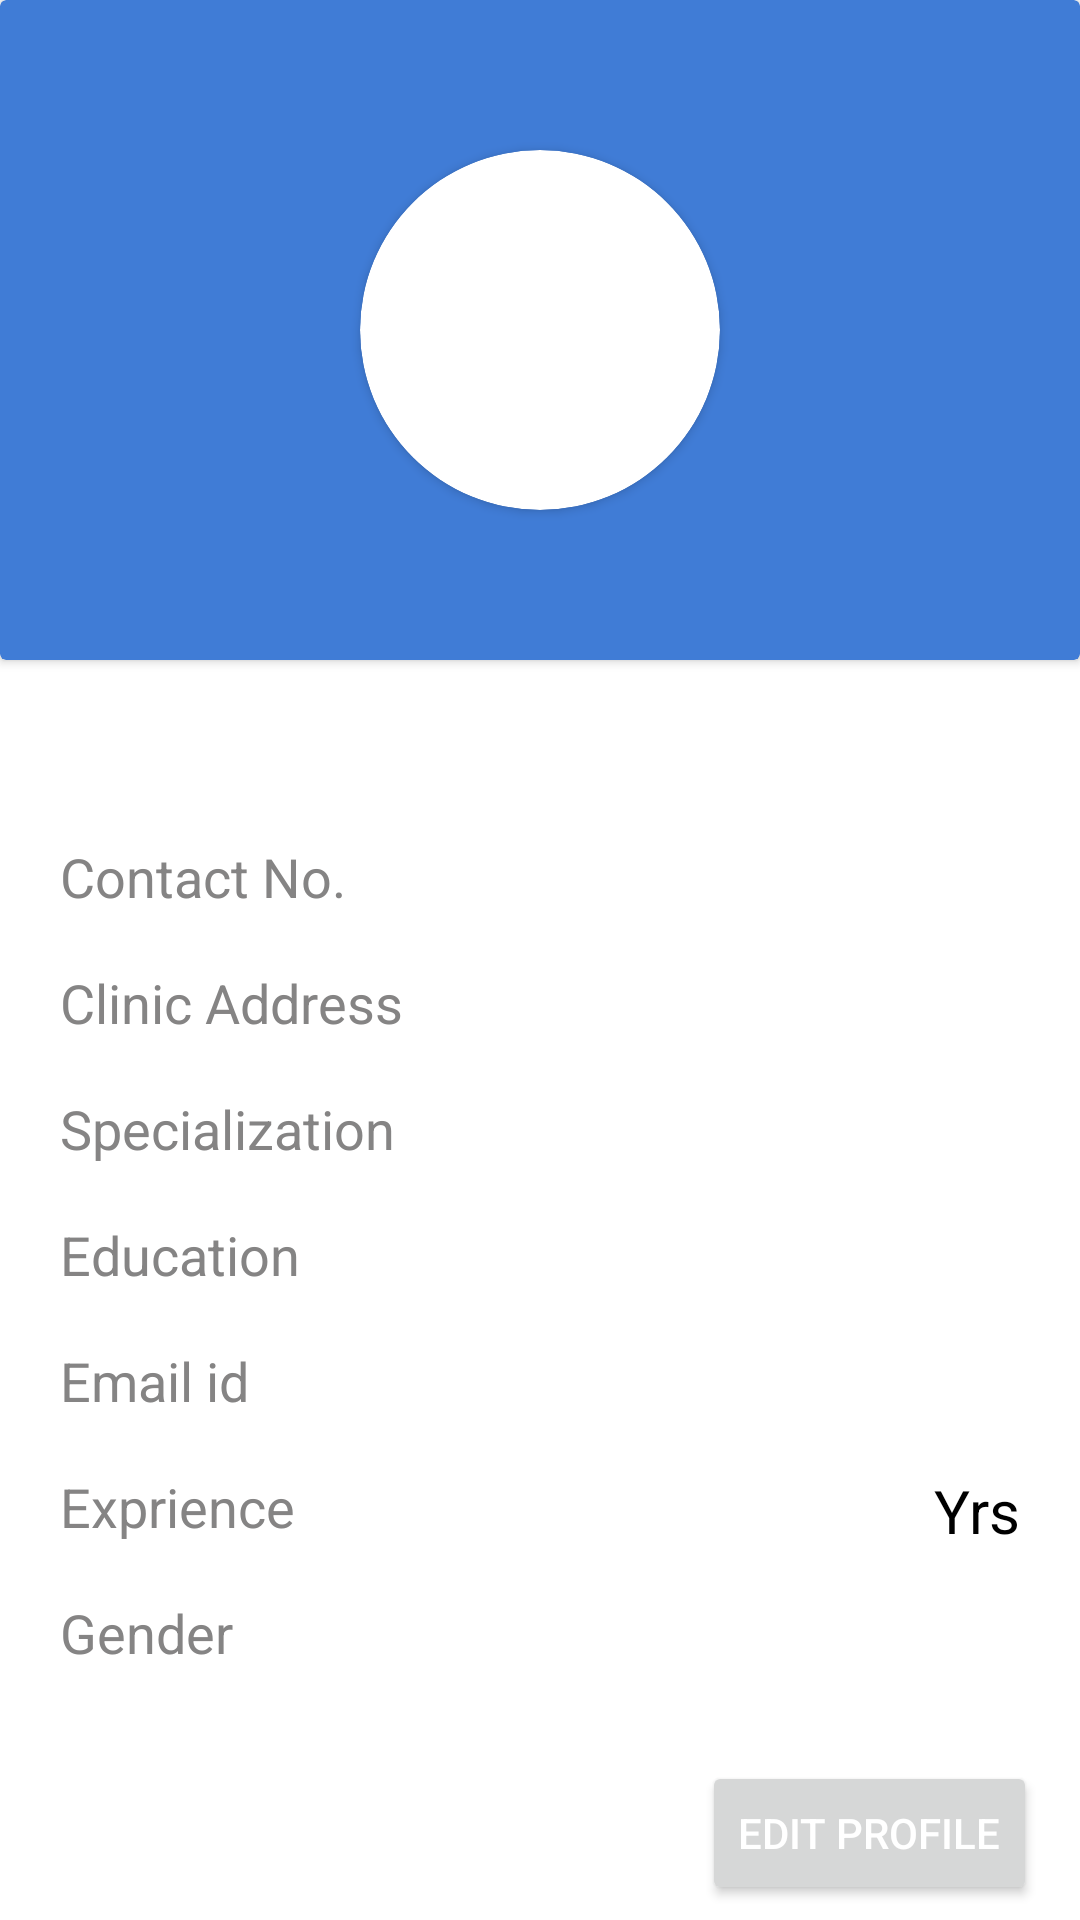

Layout XML and referenced resources for this Android screen:
<!-- AndroidManifest.xml: application theme Theme.Btp_prop1 -->
<!-- res/layout/fragment_doctor_profile.xml -->
<?xml version="1.0" encoding="utf-8"?>
<androidx.constraintlayout.widget.ConstraintLayout xmlns:android="http://schemas.android.com/apk/res/android"
    xmlns:tools="http://schemas.android.com/tools"
    android:layout_width="match_parent"
    android:layout_height="match_parent"
    xmlns:app="http://schemas.android.com/apk/res-auto"
    tools:context=".DoctorProfileFragment">

    <androidx.cardview.widget.CardView
        android:id="@+id/cardView6"
        android:layout_width="match_parent"
        android:layout_height="220dp"
        app:cardBackgroundColor="#407CD6"
        app:layout_constraintBottom_toBottomOf="parent"
        app:layout_constraintEnd_toEndOf="parent"
        app:layout_constraintHorizontal_bias="0.497"
        app:layout_constraintStart_toStartOf="parent"
        app:layout_constraintTop_toTopOf="parent"
        app:layout_constraintVertical_bias="0.0">

        <androidx.cardview.widget.CardView

            android:layout_width="120dp"
            android:layout_height="120dp"
            android:layout_gravity="center"
            app:cardBackgroundColor="#FFFFFF"
            app:cardCornerRadius="60dp">


            <ImageView
                android:layout_width="80dp"
                android:layout_height="80dp"
                android:layout_gravity="center"
                android:src="@drawable/ic_baseline_person_24" />

        </androidx.cardview.widget.CardView>

        <TextView
            android:id="@+id/doctor_name"
            android:layout_width="wrap_content"
            android:layout_height="wrap_content"
            android:layout_gravity="center"
            android:layout_marginTop="80dp"
            android:textColor="@color/white"
            android:textSize="26dp" />
    </androidx.cardview.widget.CardView>


    <LinearLayout


        android:id="@+id/linearLayout8"
        android:layout_width="match_parent"
        android:layout_height="wrap_content"
        android:layout_marginHorizontal="10dp"
        android:layout_marginTop="30dp"
        android:orientation="vertical"
        android:padding="10dp"
        app:layout_constraintBottom_toBottomOf="parent"
        app:layout_constraintEnd_toEndOf="parent"
        app:layout_constraintHorizontal_bias="0.473"
        app:layout_constraintStart_toStartOf="parent"
        app:layout_constraintTop_toBottomOf="@+id/cardView6"
        app:layout_constraintVertical_bias="0.0">


        <RelativeLayout
            android:layout_width="match_parent"
            android:layout_height="wrap_content"
            android:layout_marginTop="20dp"
            android:layout_marginBottom="15dp"
            android:orientation="horizontal">

            <TextView
                android:layout_width="wrap_content"
                android:layout_height="wrap_content"
                android:text="Contact No."
                android:textColor="#858484"
                android:textSize="18dp" />


            <TextView
                android:id="@+id/contact_doctor_fragment_profile"
                android:layout_width="wrap_content"
                android:layout_height="wrap_content"
                android:layout_alignParentRight="true"
                android:textColor="#000000"
                android:textSize="20dp" />
        </RelativeLayout>

        <RelativeLayout
            android:layout_width="match_parent"
            android:layout_height="wrap_content"
            android:layout_marginBottom="15dp">

            <TextView
                android:layout_width="wrap_content"
                android:layout_height="wrap_content"
                android:text="Clinic Address"
                android:textColor="#858484"
                android:textSize="18dp" />

            <TextView
                android:id="@+id/address_doctor_fragment_profile"
                android:layout_width="wrap_content"
                android:layout_height="wrap_content"
                android:layout_alignParentRight="true"
                android:textColor="#000000"
                android:textSize="20dp" />
        </RelativeLayout>

        <RelativeLayout
            android:layout_width="match_parent"
            android:layout_height="wrap_content"
            android:layout_marginBottom="15dp"
            android:orientation="horizontal">

            <TextView
                android:layout_width="wrap_content"
                android:layout_height="wrap_content"
                android:text="Specialization"
                android:textColor="#858484"
                android:textSize="18dp" />


            <TextView
                android:id="@+id/specialization_doctor_fragment_profile"
                android:layout_width="wrap_content"
                android:layout_height="wrap_content"
                android:layout_alignParentRight="true"
                android:textColor="#000000"
                android:textSize="20dp" />
        </RelativeLayout>

        <RelativeLayout
            android:layout_width="match_parent"
            android:layout_height="wrap_content"
            android:layout_marginBottom="15dp"
            android:orientation="horizontal">

            <TextView
                android:layout_width="wrap_content"
                android:layout_height="wrap_content"
                android:text="Education"
                android:textColor="#858484"
                android:textSize="18dp"/>

            <TextView
                android:id="@+id/education_doctor_profile_fragment"
                android:layout_width="wrap_content"
                android:layout_height="wrap_content"
                android:layout_alignParentRight="true"
                android:textColor="#000000"
                android:textSize="20dp"/>

        </RelativeLayout>



        <RelativeLayout
            android:layout_width="match_parent"
            android:layout_height="wrap_content"
            android:layout_marginBottom="15dp">

            <TextView
                android:layout_width="wrap_content"
                android:layout_height="wrap_content"
                android:text="Email id"
                android:textColor="#858484"
                android:textSize="18dp" />

            <TextView
                android:id="@+id/email_doctor_fragment_profile"
                android:layout_width="wrap_content"
                android:layout_height="wrap_content"
                android:layout_alignParentRight="true"
                android:layout_marginLeft="90dp"
                android:textColor="#000000"
                android:textSize="20dp" />
        </RelativeLayout>

        <RelativeLayout
            android:layout_width="match_parent"
            android:layout_height="wrap_content"
            android:layout_marginBottom="15dp">

            <TextView
                android:layout_width="wrap_content"
                android:layout_height="wrap_content"
                android:text="Exprience"
                android:textColor="#858484"
                android:textSize="18dp" />

            <TextView
                android:id="@+id/exprience_doctor_fragment_profile"
                android:layout_width="wrap_content"
                android:layout_height="wrap_content"
                android:layout_toLeftOf="@id/yrs"
                android:textColor="#000000"
                android:textSize="20dp" />

            <TextView
                android:id="@+id/yrs"
                android:layout_width="wrap_content"
                android:layout_height="wrap_content"
                android:layout_alignParentRight="true"
                android:text="Yrs"
                android:textColor="#000000"
                android:textSize="20dp" />
        </RelativeLayout>

        <RelativeLayout
            android:layout_width="match_parent"
            android:layout_height="wrap_content"
            android:layout_marginBottom="15dp">

            <TextView
                android:layout_width="wrap_content"
                android:layout_height="wrap_content"
                android:text="Gender"
                android:textColor="#858484"
                android:textSize="18dp" />

            <TextView
                android:id="@+id/gender_doctor_fragment_profile"
                android:layout_width="wrap_content"
                android:layout_height="wrap_content"
                android:layout_alignParentRight="true"
                android:textColor="#000000"
                android:textSize="20dp" />
        </RelativeLayout>


    </LinearLayout>

    <Button
        android:id="@+id/edit_profile_fragment_profile"
        android:layout_width="wrap_content"
        android:layout_height="wrap_content"
        android:text="EDIT PROFILE"
        android:textColor="@color/white"
        app:layout_constraintBottom_toBottomOf="parent"
        app:layout_constraintEnd_toEndOf="parent"
        app:layout_constraintHorizontal_bias="0.942"
        app:layout_constraintStart_toStartOf="parent"
        app:layout_constraintTop_toBottomOf="@+id/linearLayout8"
        app:layout_constraintVertical_bias="0.369" />


</androidx.constraintlayout.widget.ConstraintLayout>
<!-- resources referenced by this layout -->
<resources>
  <color name="white">#FFFFFFFF</color>
  <style name="Theme.Btp_prop1" parent="Theme.MaterialComponents.DayNight.NoActionBar">
          
          <item name="colorPrimary">@color/lightblue</item>
          <item name="colorPrimaryVariant">@color/drblue</item>
          <item name="colorOnPrimary">#706F6F</item>
          
          <item name="colorSecondary">@color/teal_200</item>
          <item name="colorSecondaryVariant">@color/teal_700</item>
          <item name="colorOnSecondary">@color/black</item>
          
          <item name="android:statusBarColor" tools:targetApi="l">@color/drblue</item>
          
      </style>
  <color name="lightblue">#407CD6</color>
  <color name="drblue">#214B7C</color>
  <color name="teal_200">#FF03DAC5</color>
  <color name="teal_700">#FF018786</color>
  <color name="black">#FF000000</color>
</resources>
